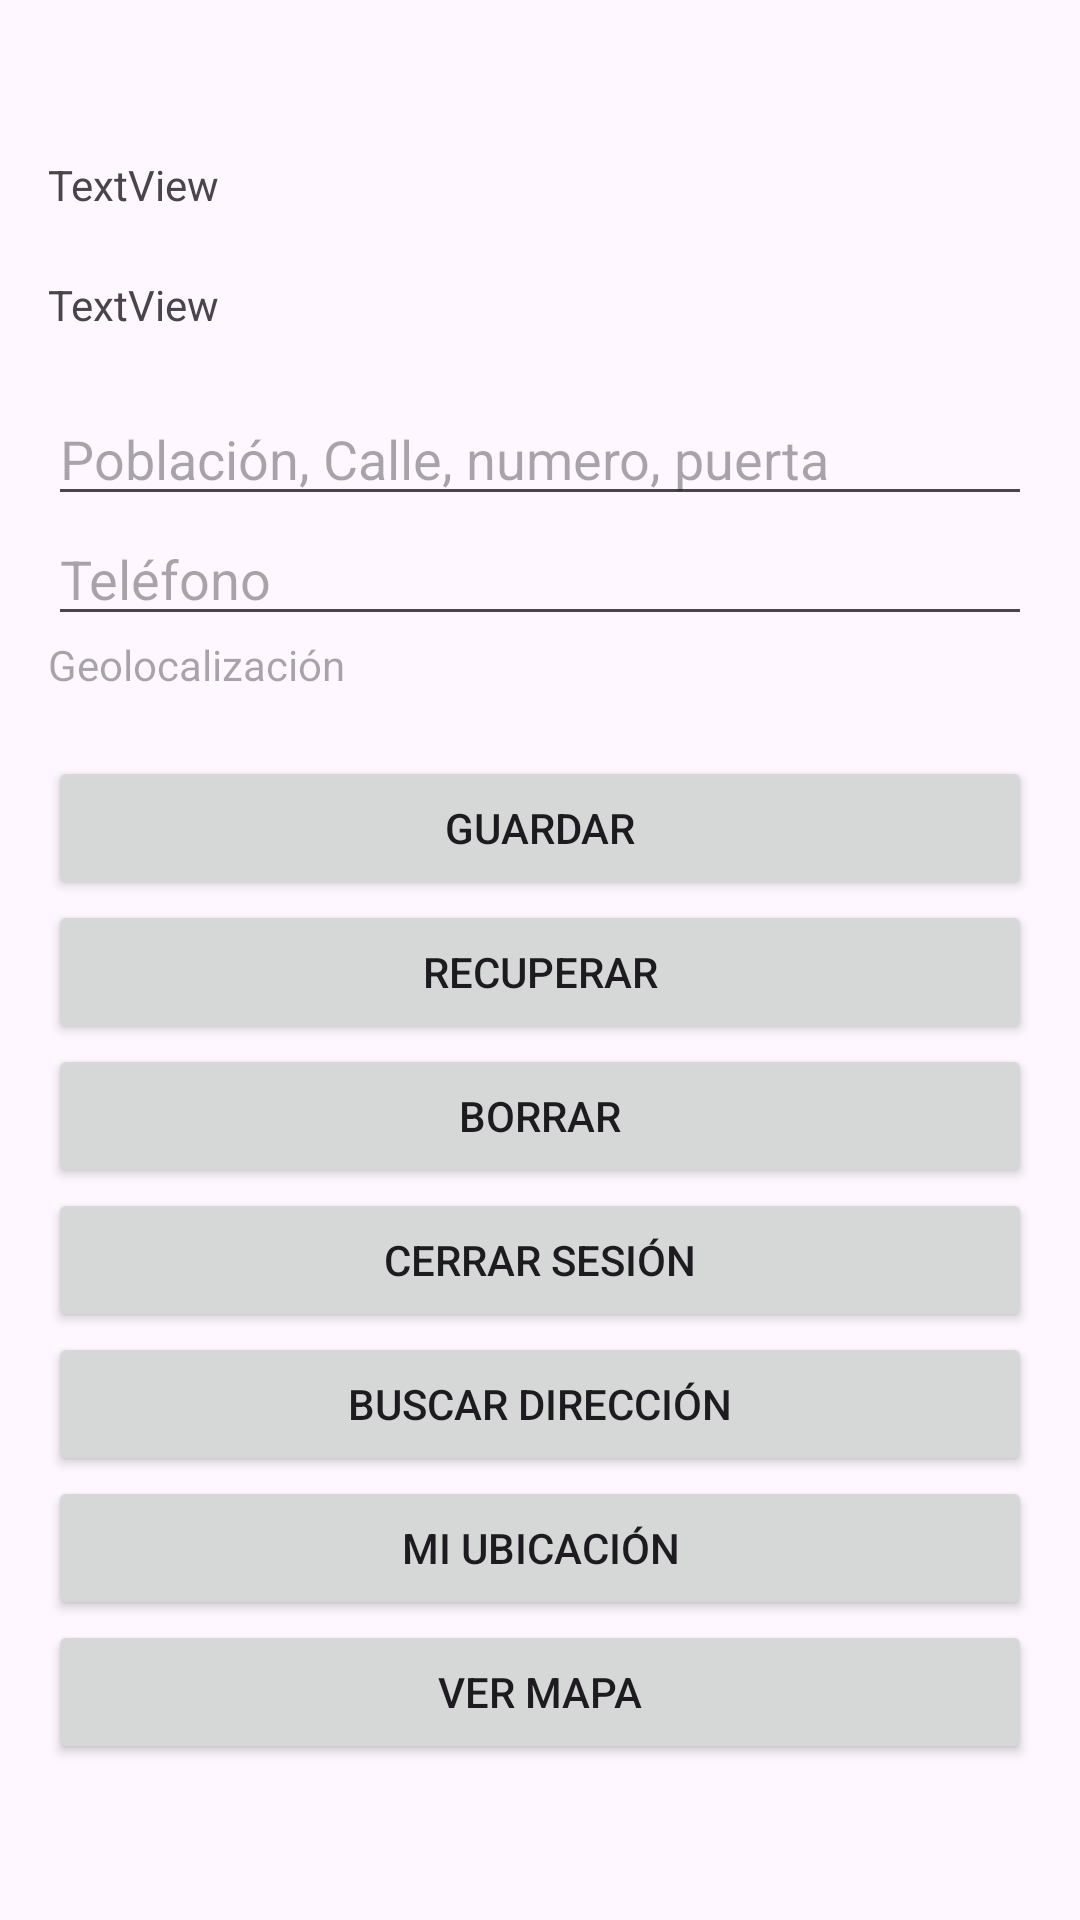

Here is an Android app screen rendered from its layout file. Give the layout XML and the strings, colors and styles it references.
<!-- AndroidManifest.xml: application theme Theme.PMDM08_PruegaGitHub3 -->
<!-- res/layout/activity_home.xml -->
<?xml version="1.0" encoding="utf-8"?>
<androidx.constraintlayout.widget.ConstraintLayout xmlns:android="http://schemas.android.com/apk/res/android"
    xmlns:app="http://schemas.android.com/apk/res-auto"
    xmlns:tools="http://schemas.android.com/tools"
    android:id="@+id/main"
    android:layout_width="match_parent"
    android:layout_height="match_parent"
    tools:context=".HomeActivity">

    <LinearLayout
        android:layout_width="0dp"
        android:layout_height="wrap_content"
        android:layout_marginStart="16dp"
        android:layout_marginTop="16dp"
        android:layout_marginEnd="16dp"
        android:layout_marginBottom="16dp"
        android:foregroundTint="#673AB7"
        android:orientation="vertical"
        app:layout_constraintBottom_toBottomOf="parent"
        app:layout_constraintEnd_toEndOf="parent"
        app:layout_constraintStart_toStartOf="parent"
        app:layout_constraintTop_toTopOf="parent"
        app:layout_constraintVertical_bias="0.5">

        <TextView
            android:id="@+id/emailTextView"
            android:layout_width="match_parent"
            android:layout_height="40dp"
            android:text="TextView" />

        <androidx.constraintlayout.widget.Barrier
            android:layout_width="match_parent"
            android:layout_height="8dp"
            app:barrierDirection="left" />

        <TextView
            android:id="@+id/providerTextView"
            android:layout_width="match_parent"
            android:layout_height="40dp"
            android:text="TextView" />

        <androidx.constraintlayout.widget.Barrier
            android:layout_width="match_parent"
            android:layout_height="8dp"
            app:barrierDirection="left" />

        <EditText
            android:id="@+id/adressEditText"
            android:layout_width="match_parent"
            android:layout_height="40dp"
            android:hint="Población, Calle, numero, puerta" />

        <androidx.constraintlayout.widget.Barrier
            android:layout_width="match_parent"
            android:layout_height="8dp"
            app:barrierDirection="left" />

        <EditText
            android:id="@+id/phoneEditText"
            android:layout_width="match_parent"
            android:layout_height="40dp"
            android:hint="Teléfono" />

        <androidx.constraintlayout.widget.Barrier
            android:layout_width="match_parent"
            android:layout_height="8dp"
            app:barrierDirection="left" />

        <TextView
            android:id="@+id/ubicacionTextView"
            android:layout_width="match_parent"
            android:layout_height="40dp"
            android:hint="Geolocalización" />

        <androidx.constraintlayout.widget.Barrier
            android:layout_width="match_parent"
            android:layout_height="8dp"
            app:barrierDirection="left" />

        <Button
            android:id="@+id/saveButton"
            android:layout_width="match_parent"
            android:layout_height="wrap_content"
            android:layout_weight="1"
            android:text="Guardar" />

        <androidx.constraintlayout.widget.Barrier
            android:layout_width="match_parent"
            android:layout_height="8dp"
            app:barrierDirection="left" />

        <Button
            android:id="@+id/getButton"
            android:layout_width="match_parent"
            android:layout_height="wrap_content"
            android:layout_weight="1"
            android:text="Recuperar" />

        <androidx.constraintlayout.widget.Barrier
            android:layout_width="match_parent"
            android:layout_height="8dp"
            app:barrierDirection="left" />

        <Button
            android:id="@+id/deleteButton"
            android:layout_width="match_parent"
            android:layout_height="wrap_content"
            android:layout_weight="1"
            android:text="Borrar" />

        <androidx.constraintlayout.widget.Barrier
            android:layout_width="match_parent"
            android:layout_height="8dp"
            app:barrierDirection="left" />

        <Button
            android:id="@+id/logOutButton"
            android:layout_width="match_parent"
            android:layout_height="wrap_content"
            android:layout_weight="1"
            android:text="Cerrar Sesión" />

        <androidx.constraintlayout.widget.Barrier
            android:layout_width="match_parent"
            android:layout_height="8dp"
            app:barrierDirection="left" />

        <Button
            android:id="@+id/locationButton"
            android:layout_width="match_parent"
            android:layout_height="wrap_content"
            android:layout_weight="1"
            android:text="Buscar dirección" />

        <androidx.constraintlayout.widget.Barrier
            android:layout_width="match_parent"
            android:layout_height="8dp"
            app:barrierDirection="left" />

        <Button
            android:id="@+id/myLocationButton"
            android:layout_width="match_parent"
            android:layout_height="wrap_content"
            android:layout_weight="1"
            android:text="Mi ubicación" />

        <androidx.constraintlayout.widget.Barrier
            android:layout_width="match_parent"
            android:layout_height="8dp"
            app:barrierDirection="left" />

        <Button
            android:id="@+id/viewMapButton"
            android:layout_width="match_parent"
            android:layout_height="wrap_content"
            android:layout_weight="1"
            android:text="Ver Mapa" />

    </LinearLayout>


</androidx.constraintlayout.widget.ConstraintLayout>
<!-- resources referenced by this layout -->
<resources>
  <style name="Theme.PMDM08_PruegaGitHub3" parent="Base.Theme.PMDM08_PruegaGitHub3" />
  <style name="Base.Theme.PMDM08_PruegaGitHub3" parent="Theme.Material3.DayNight.NoActionBar">
          
          
      </style>
</resources>
